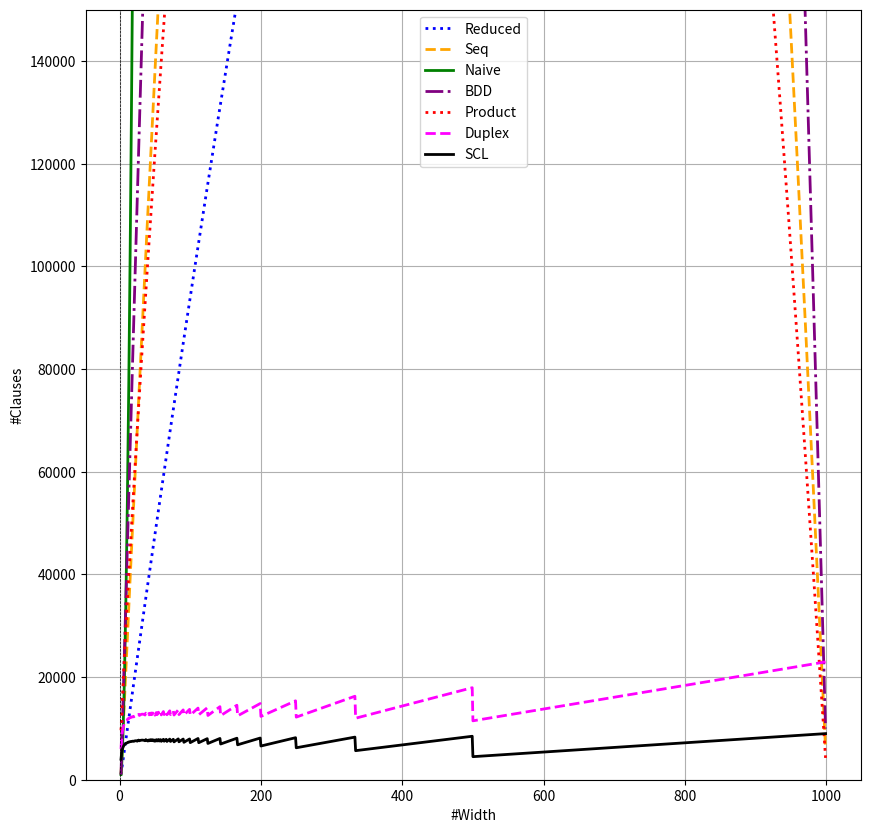

Write Python code to recreate this figure.
import numpy as np
import matplotlib.pyplot as plt

# Define n(x)


def n(x):
    return 1000

# Define N(x)


def N(x):
    return n(x) - x + 1

# Define the reduced expression


def reduced(x):
    return (x - 1) * x / 2 + (N(x) - 1) * (x - 1)

# Define the seq expression


def seq(x):
    return N(x) * (3 * (x - 2) + 1)

# Define the naive expression


def naive(x):
    return (N(x) * (x - 1) * x) / 2

# Define the BDD expression


def bdd(x):
    return N(x) * (3 * (x - 2) + 2 * (x - 1) - 1)

# Define the product expression


def product(x):
    return N(x) * (2 * x + 4 * np.sqrt(x))

# Define the duplex expression


def duplex(x):
    return 13 * np.ceil(n(x) / x) * x - 14 * np.ceil(n(x) / x) - 3 * x + 2

# Define the SCL expression


def ladder(x):
    return 8 * np.ceil(n(x) / x) * x - 8 * np.ceil(n(x) / x) - 7 * x + 7


# Generate x values
x_values = np.linspace(2, 999, 998)

# Calculate y values using the expressions
reduced_values = reduced(x_values)
seq_values = seq(x_values)
naive_values = naive(x_values)
bdd_values = bdd(x_values)
product_values = product(x_values)
duplex_values = duplex(x_values)
ladder_values = ladder(x_values)

# Create the plot
plt.figure(figsize=(10, 10))
plt.plot(x_values, reduced_values, linestyle=':',
         label="Reduced", color='blue', linewidth=2)
plt.plot(x_values, seq_values, linestyle='--',
         label="Seq", color='orange', linewidth=2)
plt.plot(x_values, naive_values, linestyle='-',
         label="Naive", color='green', linewidth=2)
plt.plot(x_values, bdd_values, linestyle='-.',
         label="BDD", color='purple', linewidth=2)
plt.plot(x_values, product_values, linestyle=':',
         label="Product", color='red', linewidth=2)
plt.plot(x_values, duplex_values, linestyle='--',
         label="Duplex", color='magenta', linewidth=2)
plt.plot(x_values, ladder_values, linestyle='-',
         label="SCL", color='black', linewidth=2)

plt.xlabel('#Width')
plt.ylabel('#Clauses')
plt.axhline(0, color='black', linewidth=0.5, ls='--')
plt.axvline(0, color='black', linewidth=0.5, ls='--')
plt.grid()
plt.legend()
plt.ylim(0, 150000)
plt.show()
